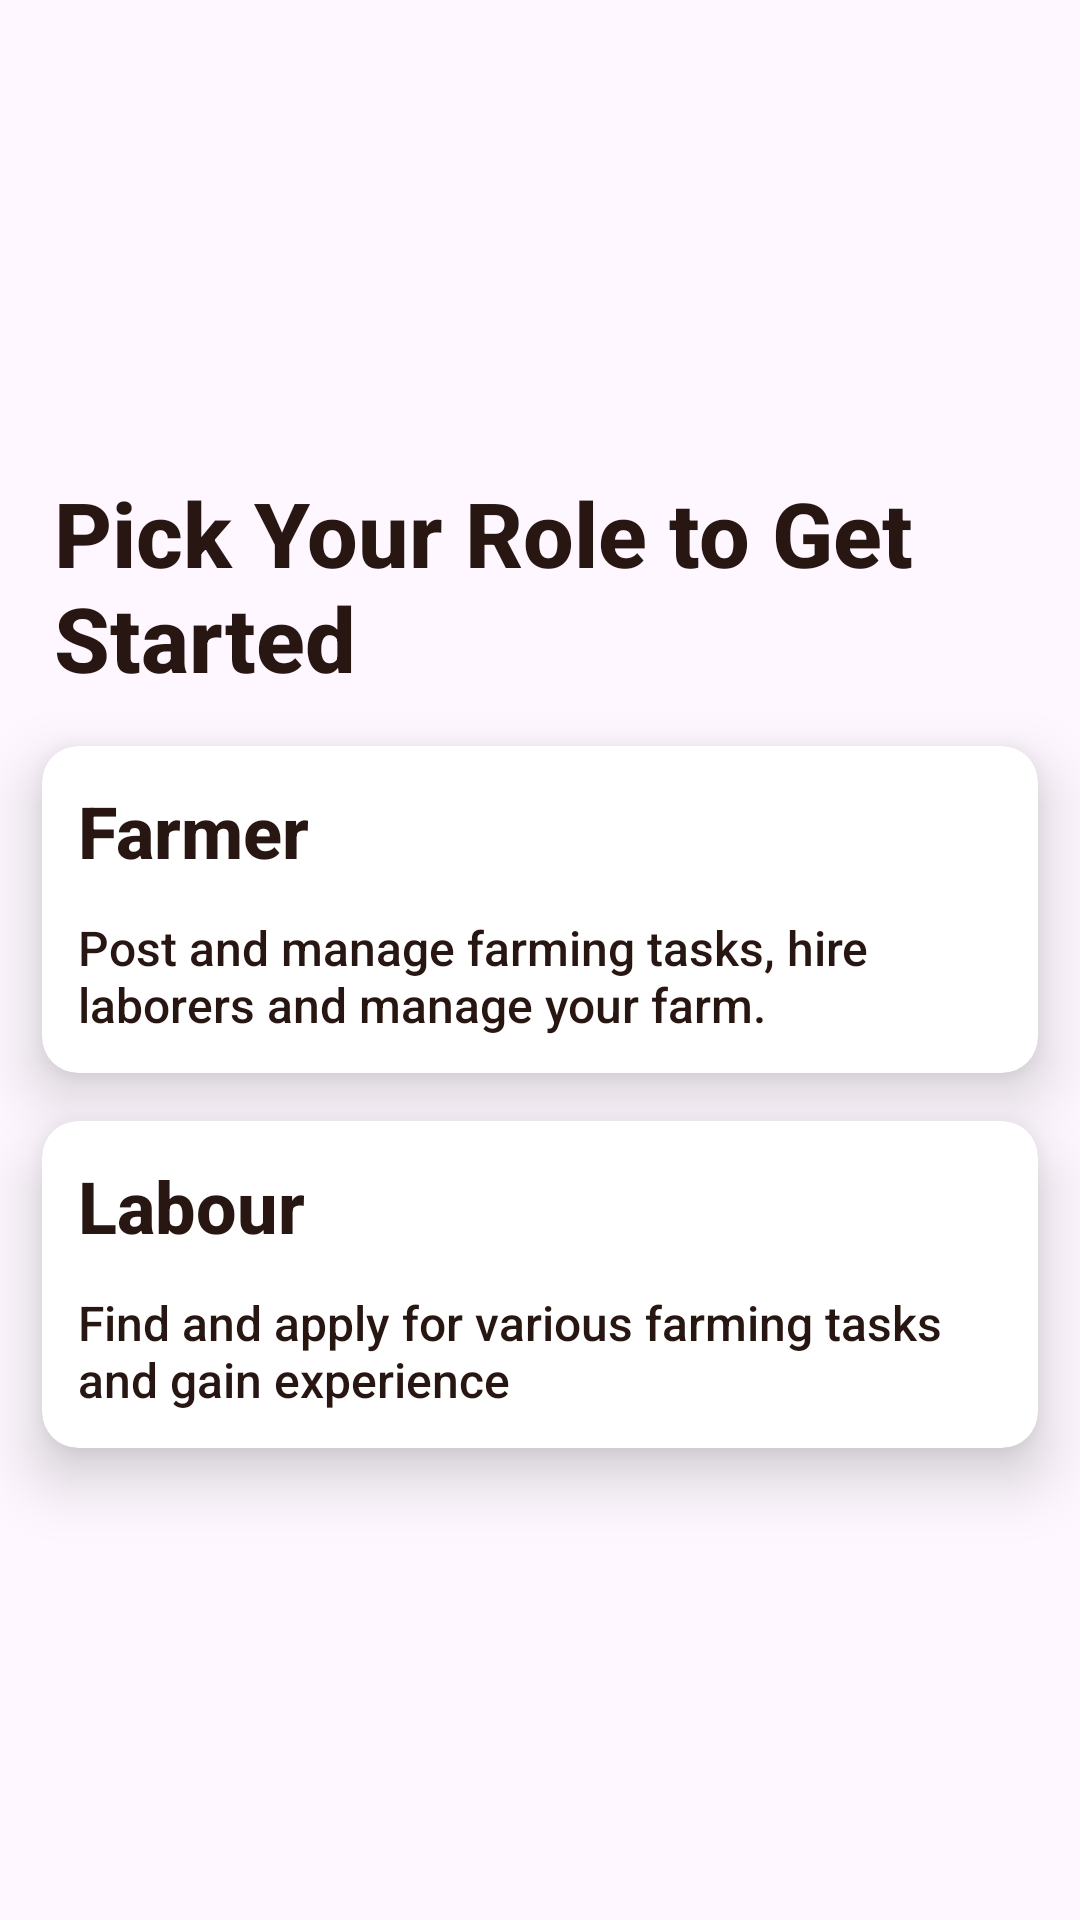

Produce the Android XML layout that renders to this screen, including the resource entries it uses.
<!-- AndroidManifest.xml: application theme Theme.FarmLabourScheduling -->
<!-- res/layout/activity_selectcategory.xml -->
<?xml version="1.0" encoding="utf-8"?>
<LinearLayout xmlns:android="http://schemas.android.com/apk/res/android"
    xmlns:app="http://schemas.android.com/apk/res-auto"
    xmlns:tools="http://schemas.android.com/tools"
    android:id="@+id/main"
    android:layout_width="match_parent"
    android:layout_height="match_parent"
    android:gravity="center"
    android:orientation="vertical"

    android:background="@drawable/backgroundlogin"
    tools:context=".selectcategory">
    <TextView
        android:layout_width="wrap_content"
        android:layout_height="wrap_content"
        android:text="Pick Your Role to Get
         Started"
        android:textColor="#271611"
        android:textStyle="bold"
        android:textSize="30dp"

        android:layout_marginStart="12dp"
        android:fontFamily="sans-serif-medium"

        />
    <androidx.cardview.widget.CardView
        android:layout_width="match_parent"
        android:layout_height="wrap_content"
        app:cardCornerRadius="12dp"
        app:cardElevation="12dp"
        android:id="@+id/cvFramer"
        android:layout_marginEnd="14dp"
        android:layout_gravity="center_vertical"
        android:layout_marginTop="16sp"
        android:layout_marginStart="14dp"
        >
        <LinearLayout
            android:layout_width="match_parent"
            android:layout_height="match_parent"
            android:orientation="vertical"
            >
            <TextView
                android:layout_width="wrap_content"
                android:layout_height="wrap_content"
                android:text="Farmer"
                android:textColor="#271611"
                android:layout_margin="12dp"
                android:textStyle="bold"
                android:textSize="24dp"
                android:fontFamily="sans-serif-medium"
                />
            <TextView
                android:layout_width="wrap_content"
                android:layout_height="wrap_content"
                android:text="Post and manage farming tasks, hire laborers and manage your farm."
                android:textColor="#271611"
                android:layout_marginStart="12dp"
                android:layout_marginEnd="12dp"
                android:layout_marginBottom="12dp"
                android:textSize="16dp"
                android:fontFamily="sans-serif-medium"
                />
        </LinearLayout>
    </androidx.cardview.widget.CardView> <androidx.cardview.widget.CardView
    android:layout_width="match_parent"
    android:layout_height="wrap_content"
    app:cardCornerRadius="12dp"
    app:cardElevation="12dp"
    android:id="@+id/cvLabour"
    android:layout_marginEnd="14dp"
    android:layout_gravity="center_vertical"
    android:layout_marginTop="16sp"
    android:layout_marginStart="14dp"
    >
    <LinearLayout
        android:layout_width="match_parent"
        android:layout_height="match_parent"
        android:orientation="vertical"
        >
        <TextView
            android:layout_width="wrap_content"
            android:layout_height="wrap_content"
            android:text="Labour"
            android:textColor="#271611"
            android:layout_margin="12dp"
            android:textStyle="bold"
            android:textSize="24dp"
            android:fontFamily="sans-serif-medium"
            />
        <TextView
            android:layout_width="wrap_content"
            android:layout_height="wrap_content"
            android:text="Find and apply for various farming tasks and gain experience"
            android:textColor="#271611"
            android:layout_marginStart="12dp"
            android:layout_marginEnd="12dp"
            android:layout_marginBottom="12dp"
            android:textSize="16dp"
            android:fontFamily="sans-serif-medium"
            />
    </LinearLayout>
</androidx.cardview.widget.CardView>

</LinearLayout>
<!-- resources referenced by this layout -->
<resources>
  <style name="Theme.FarmLabourScheduling" parent="Base.Theme.FarmLabourScheduling" />
  <style name="Base.Theme.FarmLabourScheduling" parent="Theme.Material3.DayNight.NoActionBar">
          
          
      </style>
</resources>
